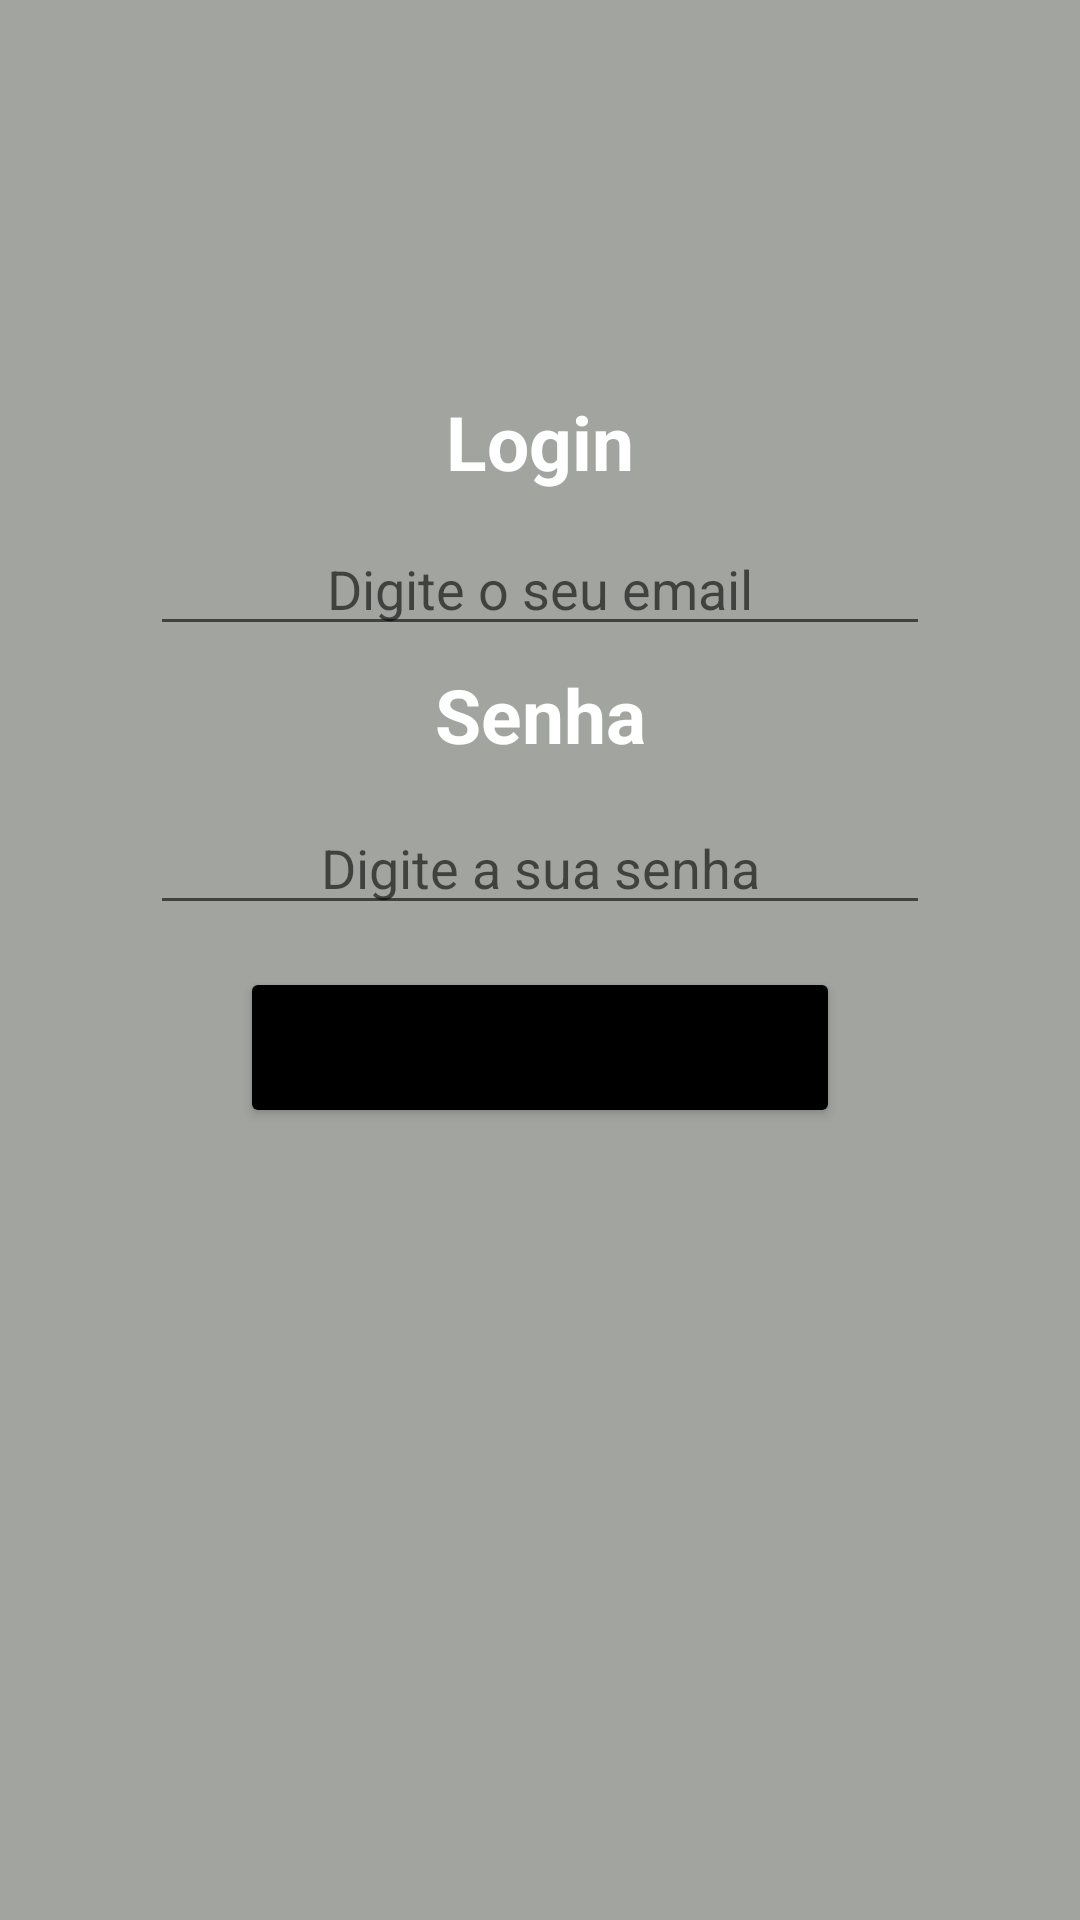

Write the Android layout XML for this screen, with the resource values it uses.
<!-- AndroidManifest.xml: application theme Theme.MySistemaLogin -->
<!-- res/layout/activity_cadastrar.xml -->
<?xml version="1.0" encoding="utf-8"?>
<androidx.constraintlayout.widget.ConstraintLayout xmlns:android="http://schemas.android.com/apk/res/android"
    xmlns:app="http://schemas.android.com/apk/res-auto"
    xmlns:tools="http://schemas.android.com/tools"
    android:layout_width="match_parent"
    android:layout_height="match_parent"
    android:background="#A2A59F"
    tools:context=".MainActivity">

    <TextView
        android:id="@+id/textView2"
        android:layout_width="wrap_content"
        android:layout_height="wrap_content"
        android:text="Senha"
        android:textColor="@color/white"
        android:textSize="25sp"
        android:textStyle="bold"
        app:layout_constraintBottom_toBottomOf="parent"
        app:layout_constraintEnd_toEndOf="parent"
        app:layout_constraintStart_toStartOf="parent"
        app:layout_constraintTop_toBottomOf="@+id/pegaemail"
        app:layout_constraintVertical_bias="0.015" />

    <TextView
        android:id="@+id/textView"
        android:layout_width="wrap_content"
        android:layout_height="wrap_content"
        android:text="Login"
        android:textColor="@color/white"
        android:textSize="25sp"
        android:textStyle="bold"
        app:layout_constraintBottom_toBottomOf="parent"
        app:layout_constraintEnd_toEndOf="parent"
        app:layout_constraintStart_toStartOf="parent"
        app:layout_constraintTop_toTopOf="parent"
        app:layout_constraintVertical_bias="0.215" />

    <EditText
        android:id="@+id/pegaemail"
        android:layout_width="match_parent"
        android:layout_height="wrap_content"
        android:layout_marginStart="50dp"
        android:layout_marginEnd="50dp"
        android:ems="10"
        android:hint="Digite o seu email"
        android:inputType="textEmailAddress"
        android:textAlignment="center"
        android:textColor="@color/white"
        app:layout_constraintBottom_toBottomOf="parent"
        app:layout_constraintEnd_toEndOf="parent"
        app:layout_constraintHorizontal_bias="0.0"
        app:layout_constraintStart_toStartOf="parent"
        app:layout_constraintTop_toBottomOf="@+id/textView"
        app:layout_constraintVertical_bias="0.023" />

    <EditText
        android:id="@+id/pegasenha"
        android:layout_width="match_parent"
        android:layout_height="wrap_content"
        android:layout_marginStart="50dp"
        android:layout_marginEnd="50dp"
        android:ems="10"
        android:hint="Digite a sua senha"
        android:inputType="textPassword"
        android:textAlignment="center"
        android:textColor="@color/white"
        app:layout_constraintBottom_toBottomOf="parent"
        app:layout_constraintEnd_toEndOf="parent"
        app:layout_constraintHorizontal_bias="0.0"
        app:layout_constraintStart_toStartOf="parent"
        app:layout_constraintTop_toBottomOf="@+id/textView2"
        app:layout_constraintVertical_bias="0.035" />

    <Button
        android:id="@+id/btn_cadastrar"
        android:layout_width="match_parent"
        android:layout_height="wrap_content"
        android:layout_marginStart="80dp"
        android:layout_marginEnd="80dp"
        android:backgroundTint="@color/black"
        android:text="Cadastrar"
        android:textSize="25sp"
        app:layout_constraintBottom_toBottomOf="parent"
        app:layout_constraintEnd_toEndOf="parent"
        app:layout_constraintHorizontal_bias="0.0"
        app:layout_constraintStart_toStartOf="parent"
        app:layout_constraintTop_toBottomOf="@+id/pegasenha"
        app:layout_constraintVertical_bias="0.05" />

    <ImageView
        android:id="@+id/home"
        android:layout_width="49dp"
        android:layout_height="45dp"
        app:layout_constraintBottom_toBottomOf="parent"
        app:layout_constraintEnd_toEndOf="parent"
        app:layout_constraintHorizontal_bias="0.044"
        app:layout_constraintStart_toStartOf="parent"
        app:layout_constraintTop_toTopOf="parent"
        app:layout_constraintVertical_bias="0.051"
        app:srcCompat="@drawable/home" />

</androidx.constraintlayout.widget.ConstraintLayout>
<!-- resources referenced by this layout -->
<resources>
  <style name="Theme.MySistemaLogin" parent="Theme.MaterialComponents.DayNight.DarkActionBar">
          
          <item name="colorPrimary">@color/purple_500</item>
          <item name="colorPrimaryVariant">@color/purple_700</item>
          <item name="colorOnPrimary">@color/white</item>
          
          <item name="colorSecondary">@color/teal_200</item>
          <item name="colorSecondaryVariant">@color/teal_700</item>
          <item name="colorOnSecondary">@color/black</item>
          
          <item name="android:statusBarColor" tools:targetApi="l">?attr/colorPrimaryVariant</item>
          
      </style>
  <!-- not gathered from this repository: default colours our renderer supplied (Android Studio template values) -->
  <color name="purple_500">#FF6200EE</color>
  <color name="purple_700">#FF3700B3</color>
  <color name="teal_200">#FF03DAC5</color>
  <color name="teal_700">#FF018786</color>
  <color name="black">#FF000000</color>
  <color name="white">#FFFFFFFF</color>
</resources>
